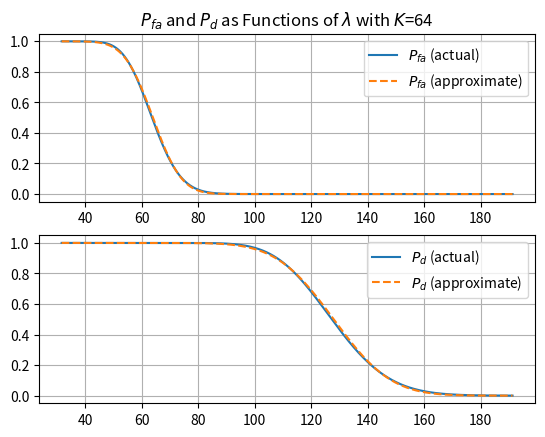

The script that saved this image:
from scipy.stats import norm, gamma
import numpy as np
import matplotlib.pyplot as plt

def create_characteristics_plot(K: int = 1):
    # Variances of noise and signal
    noise_variance = 1
    signal_variance = 1

    # Create the distributions for the test statistics
    h0_dist = gamma(a=K, scale=noise_variance)
    h1_dist = gamma(a=K, scale=noise_variance + signal_variance)

    # Create the approximate distributions for the test statistics
    mu_0 = K*(noise_variance)
    mu_1 = K*(noise_variance + signal_variance)

    sigma_0 = np.sqrt(K*(noise_variance)**2)
    sigma_1 = np.sqrt(K*(noise_variance + signal_variance)**2)

    h0_dist_approx = norm(mu_0, sigma_0)
    h1_dist_approx = norm(mu_1, sigma_1)

    # Plot P_fa and P_d as a function of the threashold for both the actual and approximate distributions
    median_fa = h0_dist.ppf(0.5)
    median_d = h1_dist.ppf(0.5)

    margin_fa = 4*np.sqrt(K)
    margin_d = 8*np.sqrt(K)

    x0_fa = median_fa - margin_fa
    x1_fa = median_fa + margin_fa
    x0_d = median_d - margin_d
    x1_d = median_d + margin_d

    x0 = min(x0_fa, x0_d)
    x1 = max(x1_fa, x1_d)

    x_fa = np.linspace(x0, x1, 1024)
    x_d = np.linspace(x0, x1, 1024)

    p_fa = 1-h0_dist.cdf(x_fa)
    p_d = 1-h1_dist.cdf(x_d)

    p_fa_approx = 1-h0_dist_approx.cdf(x_fa)
    p_d_approx = 1-h1_dist_approx.cdf(x_d)

    plt.clf()

    plt.subplot(2, 1, 1)
    plt.title(f"$P_{{fa}}$ and $P_d$ as Functions of $\\lambda$ with $K$={K}")
    plt.plot(x_fa, p_fa,              label="$P_{fa}$ (actual)")
    plt.plot(x_fa, p_fa_approx, "--", label="$P_{fa}$ (approximate)")
    plt.legend()
    plt.grid()

    plt.subplot(2, 1, 2)
    plt.plot(x_d, p_d,              label="$P_d$ (actual)")
    plt.plot(x_d, p_d_approx, "--", label="$P_d$ (approximate)")
    plt.legend()
    plt.grid()

    plt.savefig(f"p_fa_p_d_k={K}.png")

if __name__ == "__main__":
    for i in range(0, 4):
        K = 2**(2*i)
        create_characteristics_plot(K)